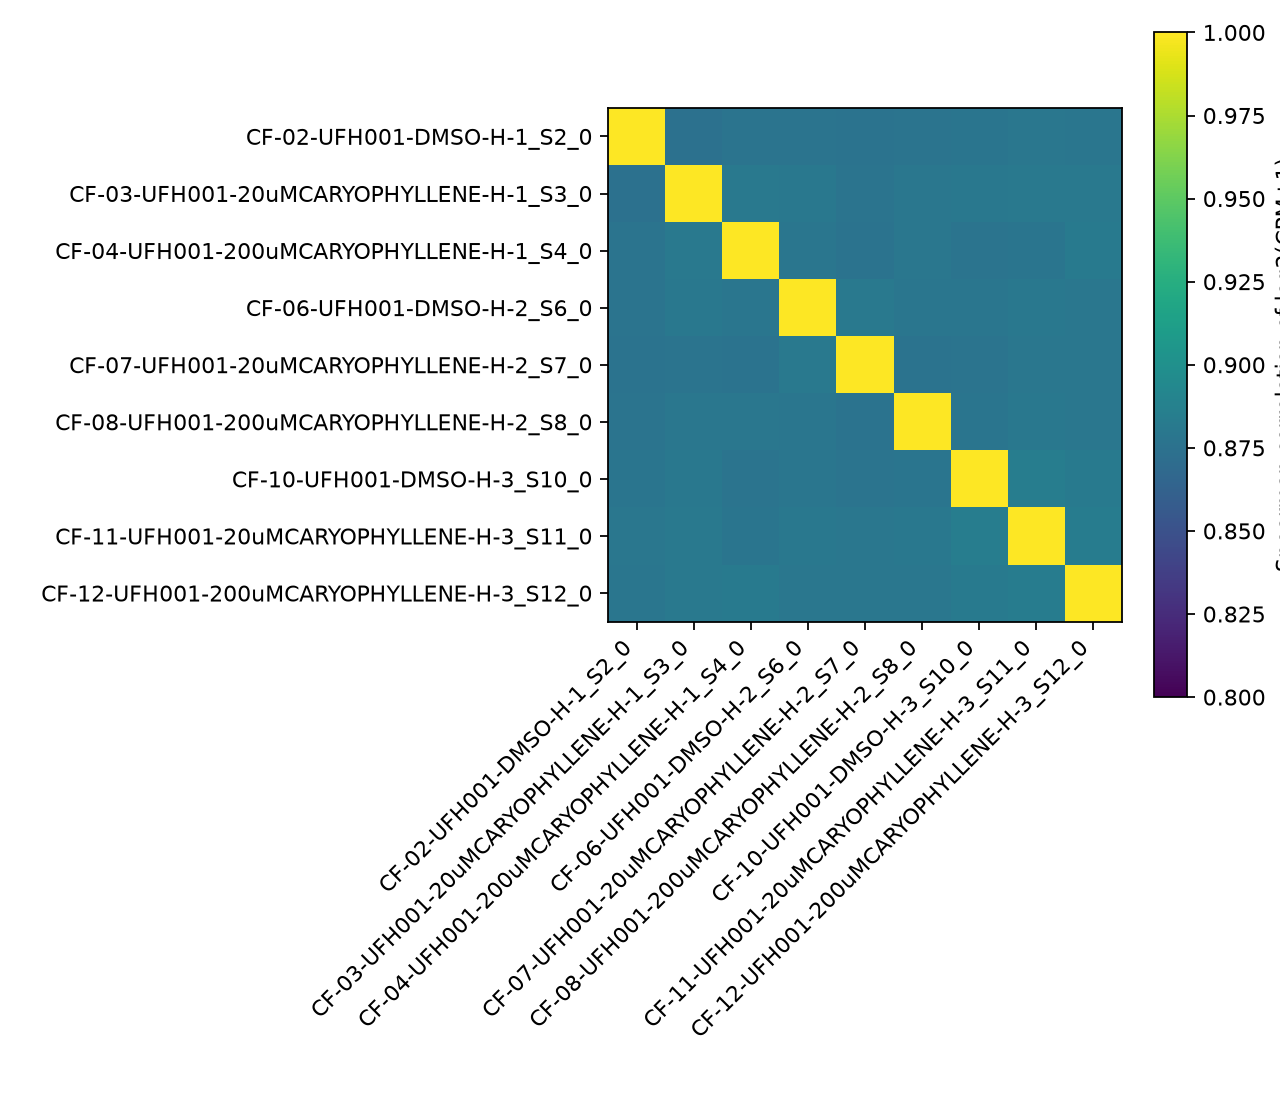

The file beside this chart, header and first rows:
	CF-02-UFH001-DMSO-H-1_S2_0	CF-03-UFH001-20uMCARYOPHYLLENE-H-1_S3_0	CF-04-UFH001-200uMCARYOPHYLLENE-H-1_S4_0	CF-06-UFH001-DMSO-H-2_S6_0	CF-07-UFH001-20uMCARYOPHYLLENE-H-2_S7_0	CF-08-UFH001-200uMCARYOPHYLLENE-H-2_S8_0	CF-10-UFH001-DMSO-H-3_S10_0	CF-11-UFH001-20uMCARYOPHYLLENE-H-3_S11_0	CF-12-UFH001-200uMCARYOPHYLLENE-H-3_S12_…
CF-02-UFH001-DMSO-H-1_S2_0	1.0	0.8745	0.8766	0.8772	0.8765	0.8772	0.8779	0.8791	0.8782
CF-03-UFH001-20uMCARYOPHYLLENE-H-1_S3_0	0.8745	1.0	0.8809	0.8804	0.877	0.8794	0.8797	0.8811	0.8809
CF-04-UFH001-200uMCARYOPHYLLENE-H-1_S4_0	0.8766	0.8809	1.0	0.8786	0.8761	0.8791	0.877	0.8774	0.8813
CF-06-UFH001-DMSO-H-2_S6_0	0.8772	0.8804	0.8786	1.0	0.8808	0.8786	0.8788	0.88	0.8797
CF-07-UFH001-20uMCARYOPHYLLENE-H-2_S7_0	0.8765	0.877	0.8761	0.8808	1.0	0.876	0.877	0.8797	0.8794
CF-08-UFH001-200uMCARYOPHYLLENE-H-2_S8_0	0.8772	0.8794	0.8791	0.8786	0.876	1.0	0.8778	0.8801	0.8794
CF-10-UFH001-DMSO-H-3_S10_0	0.8779	0.8797	0.877	0.8788	0.877	0.8778	1.0	0.885	0.8827
CF-11-UFH001-20uMCARYOPHYLLENE-H-3_S11_0	0.8791	0.8811	0.8774	0.88	0.8797	0.8801	0.885	1.0	0.8843
CF-12-UFH001-200uMCARYOPHYLLENE-H-3_S12_…	0.8782	0.8809	0.8813	0.8797	0.8794	0.8794	0.8827	0.8843	1.0
